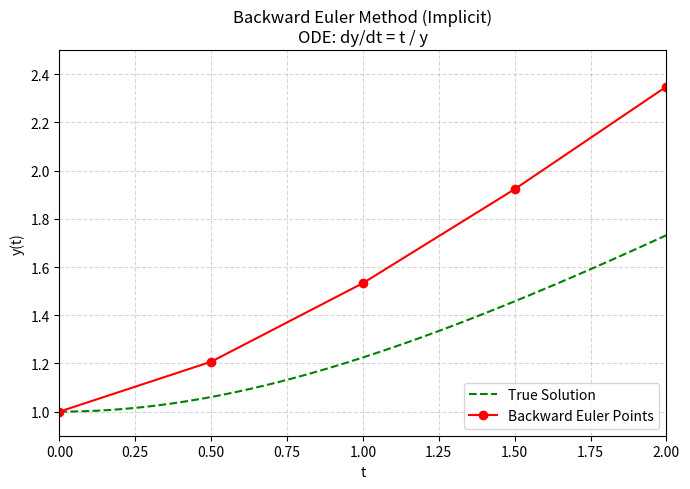

Here is the Python script that generated this plot:
import numpy as np
import matplotlib.pyplot as plt
from matplotlib.animation import FuncAnimation

# ------------------------------
# Define ODE and true solution
# ------------------------------
def f(t, y):
    return t / y

def true_solution(t):
    # Analytic solution: y^2 = t^2/2 + 1
    return np.sqrt(t**2 / 2 + 1)

# ------------------------------
# Backward Euler Step Solver (Newton’s Method)
# ------------------------------
def backward_euler_step(f, t_k, y_k, h, tol=1e-8, max_iter=20):
    # Initial guess: start from y_k (common practice)
    y_guess = y_k
    t_next = t_k + h
    
    for i in range(max_iter):
        g = y_guess - y_k - h * f(t_next, y_guess)        # g(y) = 0
        g_prime = 1 - h * (-t_next / (y_guess**2))        # derivative wrt y
        y_new = y_guess - g / g_prime
        if abs(y_new - y_guess) < tol:
            return y_new
        y_guess = y_new
    return y_guess

# ------------------------------
# Backward Euler full solver
# ------------------------------
def backward_euler(f, y0, t0, h, n):
    t_vals = [t0]
    y_vals = [y0]

    for k in range(n):
        t_k = t_vals[-1]
        y_k = y_vals[-1]
        y_next = backward_euler_step(f, t_k, y_k, h)
        t_vals.append(t_k + h)
        y_vals.append(y_next)
    
    return np.array(t_vals), np.array(y_vals)

# ------------------------------
# Parameters
# ------------------------------
y0 = 1
t0 = 0
h = 0.5
t_end = 2
n = int((t_end - t0) / h)

# Run solver
t_vals, y_vals = backward_euler(f, y0, t0, h, n)
t_true = np.linspace(t0, t_end, 200)
y_true = true_solution(t_true)

# ------------------------------
# Visualization setup
# ------------------------------
fig, ax = plt.subplots(figsize=(7,5))
ax.plot(t_true, y_true, 'g--', label='True Solution')
ax.plot(t_vals, y_vals, 'ro-', label='Backward Euler Points')
ax.set_xlim(t0, t_end)
ax.set_ylim(0.9, 2.5)
ax.set_xlabel("t")
ax.set_ylabel("y(t)")
ax.set_title("Backward Euler Method (Implicit)\nODE: dy/dt = t / y")
ax.legend()
ax.grid(True, linestyle="--", alpha=0.5)
text_iter = ax.text(0.05, 2.35, "", fontsize=10)

# ------------------------------
# Animation update function
# ------------------------------
def update(frame):
    ax.plot(t_vals[:frame+1], y_vals[:frame+1], 'ro-', linewidth=2)
    text_iter.set_text(f"Step {frame}\n"
                       f"t = {t_vals[frame]:.2f}, y = {y_vals[frame]:.4f}")
    return ax,

ani = FuncAnimation(fig, update, frames=len(t_vals),
                    interval=1200, blit=False, repeat=False)

plt.tight_layout()
plt.show()
